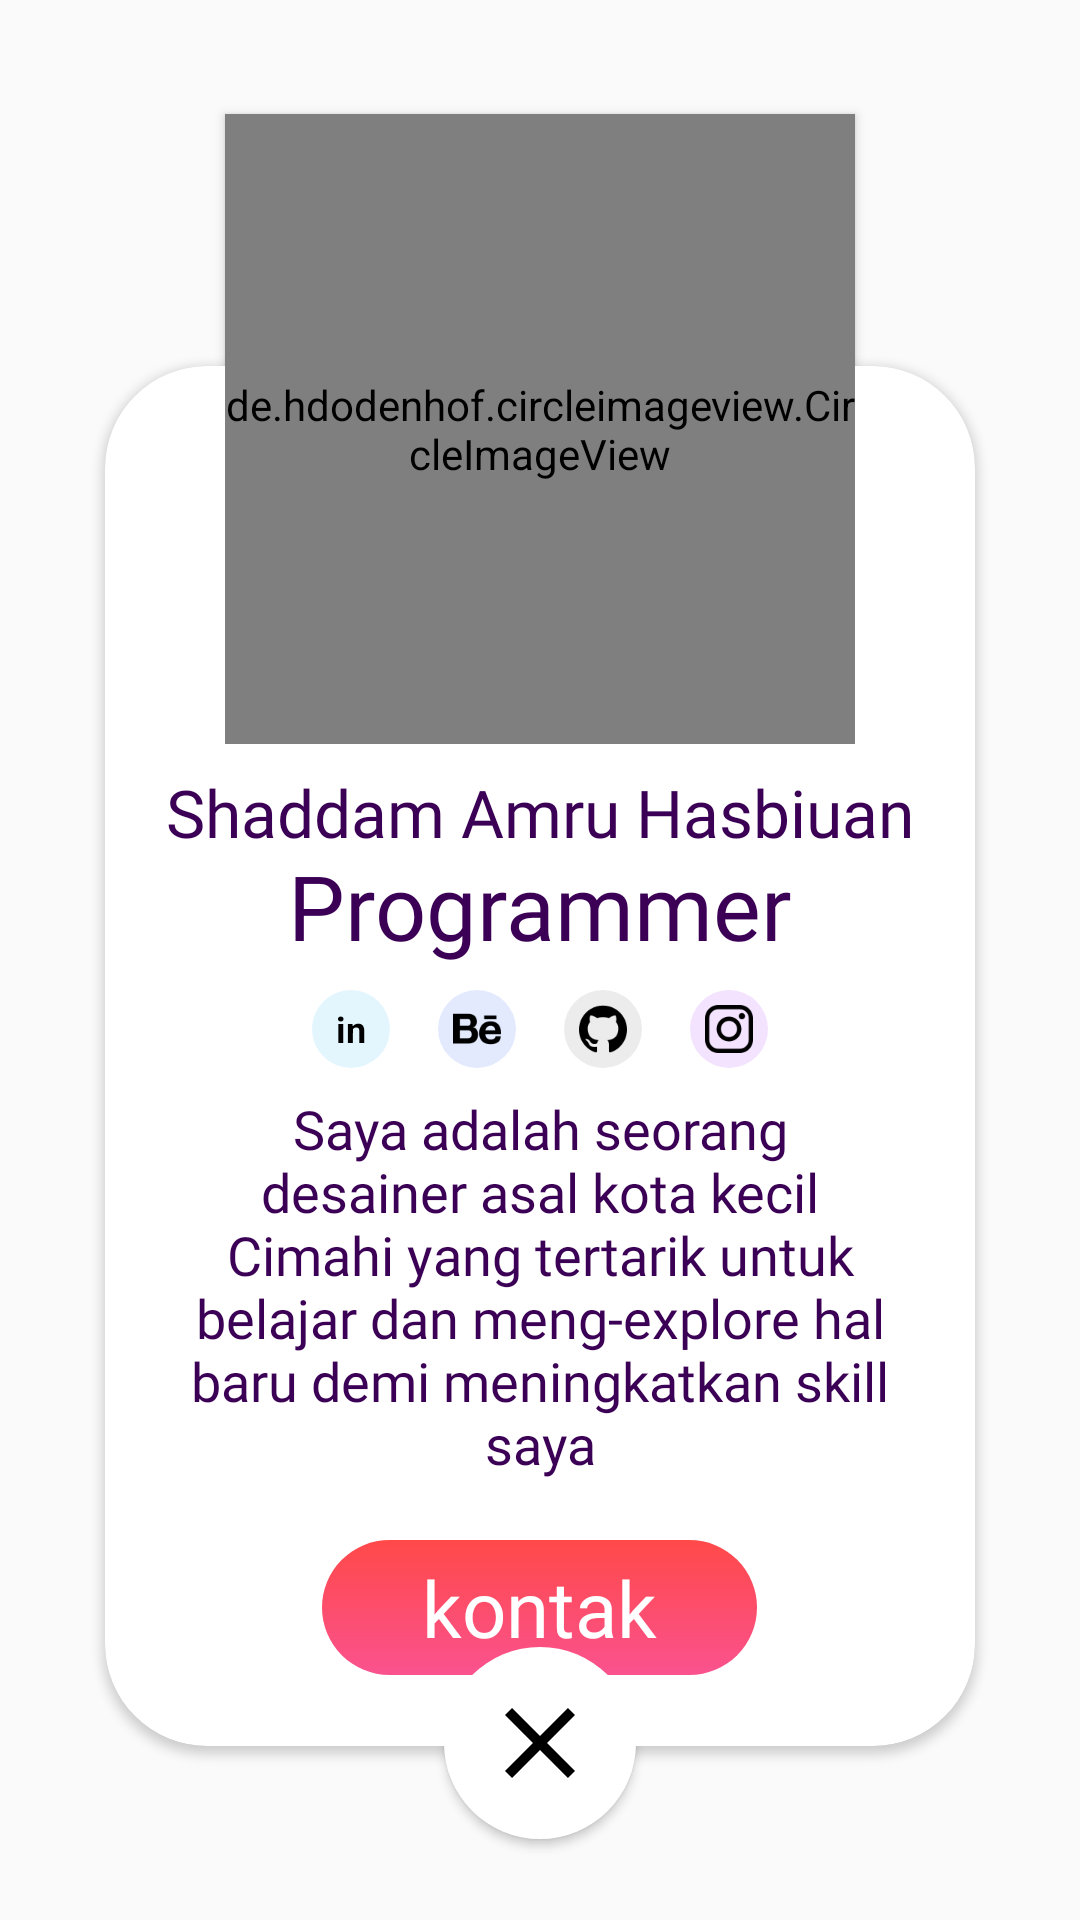

Produce the Android XML layout that renders to this screen, including the resource entries it uses.
<!-- AndroidManifest.xml: application theme AppTheme -->
<!-- res/layout/popupdetailabout.xml -->
<?xml version="1.0" encoding="utf-8"?>
<androidx.constraintlayout.widget.ConstraintLayout xmlns:android="http://schemas.android.com/apk/res/android"
    xmlns:app="http://schemas.android.com/apk/res-auto"
    android:layout_width="match_parent"
    android:layout_height="match_parent"
    android:orientation="vertical">

    <androidx.cardview.widget.CardView
        android:id="@+id/cardView2"
        android:layout_width="290dp"
        android:layout_height="460dp"
        android:layout_marginTop="64dp"
        app:cardCornerRadius="34dp"
        app:layout_constraintBottom_toBottomOf="parent"
        app:layout_constraintEnd_toEndOf="parent"
        app:layout_constraintStart_toStartOf="parent"
        app:layout_constraintTop_toTopOf="parent">

        <RelativeLayout
            android:layout_width="match_parent"
            android:layout_height="match_parent">

            <TextView
                android:id="@+id/namadev"
                android:layout_width="match_parent"
                android:layout_height="wrap_content"
                android:layout_marginTop="134dp"
                android:fontFamily="@font/berlinlight"
                android:gravity="center"
                android:text="Shaddam Amru Hasbiuan"
                android:textColor="@color/colorPrimaryDark"
                android:textSize="22sp" />

            <TextView
                android:id="@+id/profesidev"
                android:layout_width="match_parent"
                android:layout_height="wrap_content"
                android:layout_below="@id/namadev"
                android:layout_marginTop="-4dp"
                android:fontFamily="@font/berlinsans"
                android:gravity="center"
                android:text="Programmer"
                android:textColor="@color/colorPrimaryDark"
                android:textSize="30sp" />

            <RelativeLayout
                android:id="@+id/tempatkerja"
                android:layout_below="@+id/profesidev"
                android:layout_marginTop="8dp"
                android:layout_width="match_parent"
                android:layout_height="wrap_content">

                <TextView
                    android:id="@+id/kerja1"
                    android:layout_toStartOf="@id/kerja2"
                    android:layout_marginEnd="16dp"
                    android:layout_width="26dp"
                    android:layout_height="26dp"
                    android:background="@drawable/circlelinkedin"
                    android:text="in"
                    android:gravity="center"
                    android:textColor="@android:color/black"
                    android:textSize="12sp"
                    android:textStyle="bold"
                    android:textAllCaps="false"/>

                <ImageButton
                    android:id="@+id/kerja2"
                    android:layout_toStartOf="@id/center"
                    android:layout_width="26dp"
                    android:layout_height="26dp"
                    android:background="@drawable/circlelinkedin"
                    android:backgroundTint="@color/be"
                    android:src="@mipmap/behance"
                    android:textSize="12sp"
                    android:textStyle="bold"
                    android:textAllCaps="false" />

                <TextView
                    android:id="@+id/center"
                    android:layout_width="16dp"
                    android:layout_height="16dp"
                    android:layout_centerInParent="true"/>

                <ImageButton
                    android:layout_toEndOf="@id/center"
                    android:id="@+id/kerja3"
                    android:layout_marginEnd="16dp"
                    android:layout_width="26dp"
                    android:layout_height="26dp"
                    android:background="@drawable/circlelinkedin"
                    android:backgroundTint="@color/git"
                    android:src="@mipmap/github"
                    android:textSize="12sp"
                    android:textStyle="bold"
                    android:textAllCaps="false"/>

                <ImageButton
                    android:id="@+id/kerja4"
                    android:layout_toEndOf="@id/kerja3"
                    android:layout_width="26dp"
                    android:layout_height="26dp"
                    android:background="@drawable/circlelinkedin"
                    android:backgroundTint="@color/ig"
                    android:src="@mipmap/instagram"
                    android:textSize="12sp"
                    android:textStyle="bold"
                    android:textAllCaps="false"/>
            </RelativeLayout>

            <TextView
                android:paddingRight="28dp"
                android:paddingLeft="28dp"
                android:id="@+id/descdev"
                android:fontFamily="@font/berlinlight"
                android:textSize="18sp"
                android:layout_width="match_parent"
                android:layout_height="wrap_content"
                android:layout_below="@id/tempatkerja"
                android:layout_marginTop="8dp"
                android:gravity="center"
                android:text="Saya adalah seorang desainer asal kota kecil Cimahi yang tertarik untuk belajar dan meng-explore hal baru demi meningkatkan skill saya"
                android:textColor="@color/colorPrimaryDark" />

            <Button
                android:id="@+id/kontak"
                style="?android:attr/borderlessButtonStyle"
                android:layout_centerHorizontal="true"
                android:text="kontak"
                android:fontFamily="@font/berlinlight"
                android:textColor="@android:color/white"
                android:textAllCaps="false"
                android:textSize="26sp"
                android:layout_marginTop="20dp"
                android:background="@drawable/buttonred"
                android:layout_width="145dp"
                android:layout_height="45dp"
                android:layout_below="@id/descdev"/>

        </RelativeLayout>
    </androidx.cardview.widget.CardView>

    <de.hdodenhof.circleimageview.CircleImageView
        android:elevation="@dimen/cardview_default_radius"
        android:id="@+id/devphoto"
        android:layout_width="210dp"
        android:layout_height="210dp"
        android:layout_marginBottom="334dp"
        app:layout_constraintBottom_toBottomOf="@+id/cardView2"
        app:layout_constraintEnd_toEndOf="parent"
        app:layout_constraintStart_toStartOf="parent"
        app:layout_constraintTop_toTopOf="parent"
        app:layout_constraintVertical_bias="1.0" />

    <ImageButton
        android:elevation="@dimen/cardview_default_elevation"
        android:id="@+id/exit_button_popup"
        android:layout_width="64dp"
        android:layout_height="64dp"
        android:layout_marginTop="427dp"
        android:background="@drawable/buttonforexitpopup"
        android:src="@drawable/closepopup"
        android:textColor="@color/colorPrimaryDark"
        android:textSize="32sp"
        app:layout_constraintBottom_toBottomOf="parent"
        app:layout_constraintEnd_toEndOf="parent"
        app:layout_constraintStart_toStartOf="parent"
        app:layout_constraintTop_toTopOf="@+id/cardView2"
        app:layout_constraintVertical_bias="0.0" />


</androidx.constraintlayout.widget.ConstraintLayout>
<!-- resources referenced by this layout -->
<resources>
  <color name="be">#e3eafe</color>
  <color name="colorPrimaryDark">#3b0055</color>
  <color name="git">#ececec</color>
  <color name="ig">#f3e3fe</color>
  <!-- drawable buttonforexitpopup (drawable) -->
  <?xml version="1.0" encoding="utf-8"?>
  <selector xmlns:android="http://schemas.android.com/apk/res/android">
      <item>
          <shape
              android:shape="rectangle">
              <solid android:color="@android:color/white" />
              <corners android:radius="200dp" />
          </shape>
      </item>
  </selector>
  <!-- drawable buttonred (drawable) -->
  <?xml version="1.0" encoding="utf-8"?>
  <ripple xmlns:android="http://schemas.android.com/apk/res/android"
      android:color="@android:color/white">
  <item>
      <shape
          android:shape="rectangle">
          <gradient
              android:angle="270"
              android:centerX="100%"
              android:centerColor="#FA528E"
              android:startColor="#FF4949"
              android:endColor="#FA528E"
              android:type="linear"/>
          <corners android:radius="24dp" />
      </shape>
  </item>
  </ripple>
  <!-- drawable circlelinkedin (drawable) -->
  <?xml version="1.0" encoding="utf-8"?>
  <shape xmlns:android="http://schemas.android.com/apk/res/android"
      android:shape="rectangle">
      <solid android:color="#e3f6fe" />
      <corners android:bottomRightRadius="100dp"
          android:bottomLeftRadius="100dp"
          android:topRightRadius="100dp"
          android:topLeftRadius="100dp"/>
  </shape>
  <!-- drawable closepopup (drawable) -->
  <vector xmlns:android="http://schemas.android.com/apk/res/android"
          android:width="40dp"
          android:height="40dp"
          android:viewportWidth="24.0"
          android:viewportHeight="24.0">
      <path
          android:fillColor="#FF000000"
          android:pathData="M19,6.41L17.59,5 12,10.59 6.41,5 5,6.41 10.59,12 5,17.59 6.41,19 12,13.41 17.59,19 19,17.59 13.41,12z"/>
  </vector>
  <!-- mipmap behance: png bitmap (mipmap-xxxhdpi, 1157 bytes) -->
  <!-- mipmap github: png bitmap (mipmap-xxxhdpi, 1435 bytes) -->
  <!-- mipmap instagram: png bitmap (mipmap-xxxhdpi, 1501 bytes) -->
  <style name="AppTheme" parent="Theme.AppCompat.DayNight.NoActionBar">
          
          <item name="colorPrimary">@color/colorPrimary</item>
          <item name="android:windowLightStatusBar">true</item>
          <item name="colorPrimaryDark">@color/colorNavbar</item>
          <item name="colorAccent">@color/colorAccent</item>
      </style>
  <color name="colorPrimary">#FFFFFF</color>
  <color name="colorNavbar">#D8D8D8</color>
  <color name="colorAccent">#D81B60</color>
</resources>
